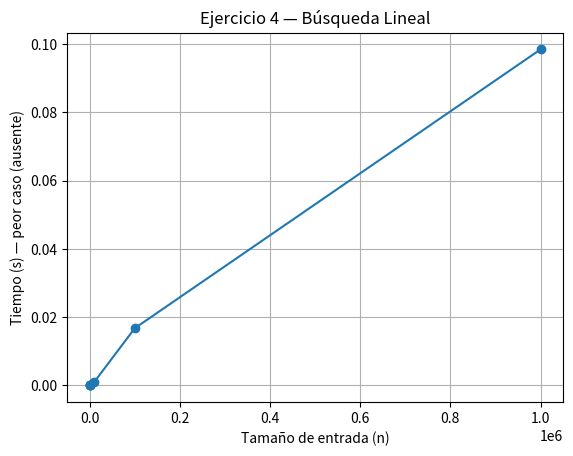

Python code for this plot:

"""
Exercise 4 — Linear Search best/avg/worst demonstration.
We count comparisons in three situations and also do a simple timing profile.
"""

import random
import time
import csv
import matplotlib.pyplot as plt


def linear_search(arr, target):
    """Returns (index_or_-1, comparisons)."""
    comps = 0
    for i, x in enumerate(arr):
        comps += 1
        if x == target:
            return i, comps
    return -1, comps


def demo_counts(n: int):
    arr = list(range(n))
    # Best case: target is first
    _, best = linear_search(arr, 0)
    # Worst case: target absent
    _, worst = linear_search(arr, n)  # not in array
    # Average case: sample random positions and average
    TRIALS = min(200, max(10, n))
    total = 0
    for _ in range(TRIALS):
        t = random.randint(0, n)  # sometimes absent (n), sometimes present
        _, c = linear_search(arr, t)
        total += c
    avg = total / TRIALS
    return best, avg, worst


def profile_timing(candidate_ns):
    results = []
    for n in candidate_ns:
        arr = list(range(n))
        start = time.perf_counter()
        linear_search(arr, n)  # worst-case (absent)
        elapsed = time.perf_counter() - start
        results.append((n, elapsed))
        print(f"[OK] n={n} worst-case time={elapsed:.6f}s")
    return results


def save_csv_plot(results, csv_path="ex4_results.csv", png_path="ex4_plot.png"):
    with open(csv_path, "w", newline="", encoding="utf-8") as f:
        w = csv.writer(f)
        w.writerow(["n", "worst_case_seconds"])
        for n, sec in results:
            w.writerow([n, f"{sec:.6f}"])

    xs = [n for n, _ in results]
    ys = [sec for _, sec in results]
    plt.figure()
    plt.plot(xs, ys, marker="o")
    plt.xlabel("Tamaño de entrada (n)")
    plt.ylabel("Tiempo (s) — peor caso (ausente)")
    plt.title("Ejercicio 4 — Búsqueda Lineal")
    plt.grid(True)
    plt.savefig(png_path, dpi=150, bbox_inches="tight")
    print(f"[SAVE] Plot -> {png_path}")


def main():
    # Comparaciones representativas
    for n in [10, 100, 1000]:
        best, avg, worst = demo_counts(n)
        print(f"n={n} -> comps: best={best}, avg≈{avg:.2f}, worst={worst}")

    # Timing (peor caso)
    candidate_ns = [1, 10, 100, 1000, 10_000, 100_000, 1_000_000]
    results = profile_timing(candidate_ns)
    save_csv_plot(results)


if __name__ == "__main__":
    main()
